Run: headless pygame with SDL's dummy video driver; simulated clock (each Clock.tick advances the game by its frame time, no real sleeping); random seed 0; keys injected as events and as key.get_pressed() state; no mouse input.
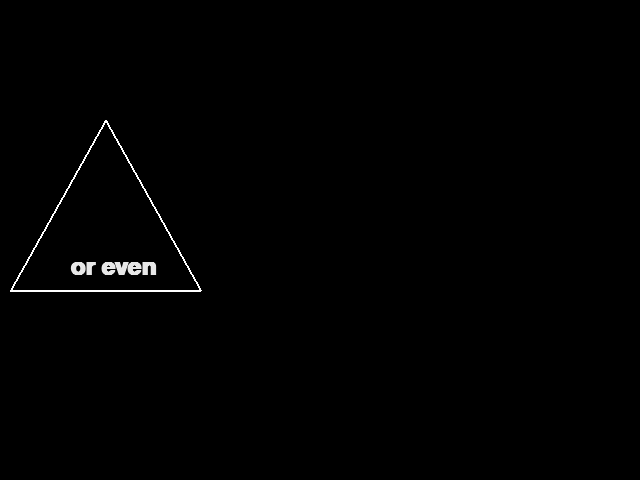
Frame 1 of 4 · flips 1–60 · no input
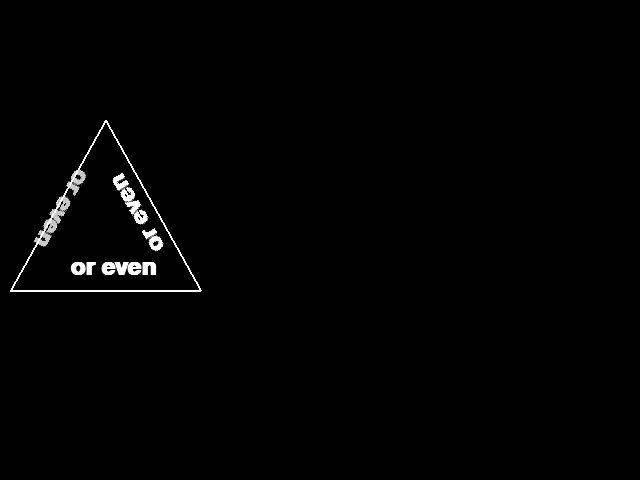
Frame 2 of 4 · flips 61–180 · tapped SPACE, RETURN · held RIGHT (→), D
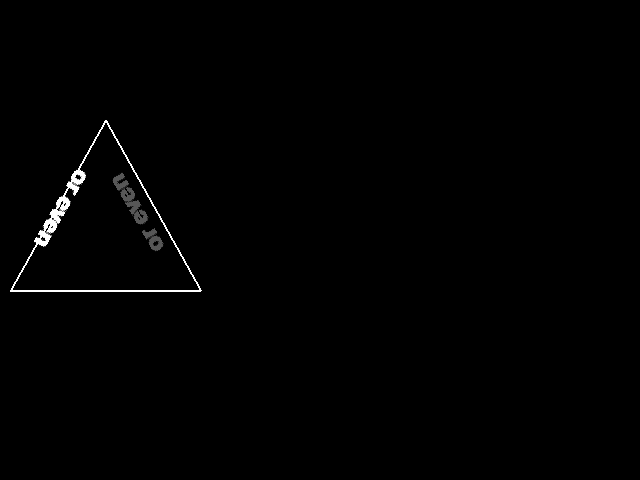
Frame 3 of 4 · flips 181–300 · held DOWN (↓), S
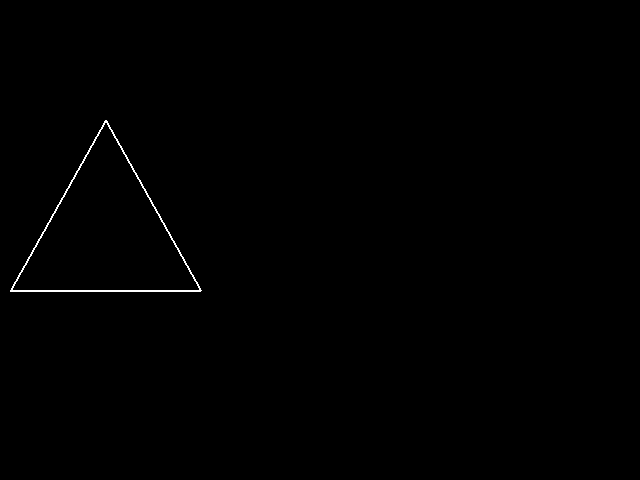
Frame 4 of 4 · flips 301–420 · held LEFT (←), A, UP (↑), W

The pygame program that drew these frames:

import pygame

# genutzte Farbe
ORANGE  = ( 255, 140, 0)
ROT     = ( 255, 0, 0)
GRUEN   = ( 0, 255, 0)
BLAU    = ( 0, 0, 255)
SCHWARZ = ( 0, 0, 0)
WEISS   = ( 255, 255, 255)

def fadeIn(pg, scrn, txt, txt_pt, txt2, txt2_pt, txt3, txt3_pt, dly):
    txt_surf = txt.copy()
    # This surface is used to adjust the alpha of the txt_surf.
    alpha_surf = pg.Surface(txt_surf.get_size(), pg.SRCALPHA)
    print(txt_surf.get_width())
    alpha = 0  # The current alpha value of the surface.
    while alpha < 255:
        # Reduce alpha each frame, but make sure it doesn't get below 0.
        alpha = min(alpha+4, 255)
        txt_surf = txt.copy()  # Don't modify the original text surf.
        # Fill alpha_surf with this color to set its alpha value.
        alpha_surf.fill((255, 255, 255, alpha))
        # To make the text surface transparent, blit the transparent
        # alpha_surf onto it with the BLEND_RGBA_MULT flag.
        txt_surf.blit(alpha_surf, (0, 0), special_flags=pg.BLEND_RGBA_MULT)
        scrn.fill((0, 0, 0))
        scrn.blit(txt_surf, txt_pt)
        pg.draw.polygon(scrn, WEISS, [[10,290], [105,120], [200,290]], 2)
        if (txt2 != None):
            scrn.blit(txt2, txt2_pt)
        if (txt3 != None):
            scrn.blit(txt3, txt3_pt)
        pg.display.flip() # if screen is your display
        pg.time.delay(dly)

def fadeOut(pg, scrn, txt, txt_pt, txt2, txt2_pt, txt3, txt3_pt, dly):
    txt_surf = txt.copy()
    # This surface is used to adjust the alpha of the txt_surf.
    alpha_surf = pg.Surface(txt_surf.get_size(), pg.SRCALPHA)
    alpha = 255  # The current alpha value of the surface.
    while alpha > 0:
        # Reduce alpha each frame, but make sure it doesn't get below 0.
        alpha = max(alpha-4, 0)
        txt_surf = txt.copy()  # Don't modify the original text surf.
        # Fill alpha_surf with this color to set its alpha value.
        alpha_surf.fill((255, 255, 255, alpha))
        # To make the text surface transparent, blit the transparent
        # alpha_surf onto it with the BLEND_RGBA_MULT flag.
        txt_surf.blit(alpha_surf, (0, 0), special_flags=pg.BLEND_RGBA_MULT)
        scrn.fill((0, 0, 0))
        scrn.blit(txt_surf, txt_pt)
        pg.draw.polygon(scrn, WEISS, [[10,290], [105,120], [200,290]], 2)
        if (txt2 != None):
            scrn.blit(txt2, txt2_pt)
        if (txt3 != None):
            scrn.blit(txt3, txt3_pt)
        pg.display.flip() # if screen is your display
        pg.time.delay(dly)

def main(txt1, txt2, txt3):
    # initialisieren von pygame
    pygame.init()

    # Fenster oeffnen
    screen = pygame.display.set_mode((640, 480))

    # Select the font to use, size, bold, italics
    font = pygame.font.SysFont('Calibri', 36, True, False)
    text1 = font.render(txt1, True, WEISS)
    print(text1.get_size())
    text2 = font.render(txt2, True, WEISS)
    print(text2.get_size())
    text2 = pygame.transform.rotate(text2, 120)
    text3 = font.render(txt3, True, WEISS)
    print(text3.get_size())
    text3 = pygame.transform.rotate(text3, 240)

    text1_point = pygame.math.Vector2( 70, 255)
    text2_point = pygame.math.Vector2(105, 170)
    text3_point = pygame.math.Vector2( 30, 165)

    # Bildschirm Aktualisierungen einstellen
    clock = pygame.time.Clock()

    # Ueberpruefen, ob Nutzer eine Aktion durchgeführt hat
    for event in pygame.event.get():
        if event.type == pygame.QUIT:
            print("Spieler hat Quit-Button angeklickt")

    # Spielfeld loeschen
    screen.fill(WEISS)
    pygame.display.flip()
    pygame.time.delay(2000)


    # Spielfeld loeschen
    screen.fill(SCHWARZ)

    #pygame.draw.polygon(screen, WEISS, [[10,470], [165,200], [320,470]], 2)
    pygame.draw.polygon(screen, WEISS, [[10,290], [105,120], [200,290]], 2)

    # Fenster aktualisieren
    pygame.display.flip()
    pygame.time.delay(1000)

    fadeIn(pygame, screen, text1, text1_point, None, None, None, None, 60)
    pygame.time.delay(500)
    fadeIn(pygame, screen, text2, text2_point, text1, text1_point, None, None, 60)
    pygame.time.delay(500)
    fadeIn(pygame, screen, text3, text3_point, text1, text1_point, text2, text2_point, 60)
    pygame.time.delay(1500)

    fadeOut(pygame, screen, text1, text1_point, text2, text2_point, text3, text3_point, 60)
    pygame.time.delay(500)
    fadeOut(pygame, screen, text2, text2_point, text3, text3_point, None, None, 60)
    pygame.time.delay(500)
    fadeOut(pygame, screen, text3, text3_point, None, None, None, None, 60)
    pygame.time.delay(1000)
    # Refresh-Zeiten festlegen
    clock.tick(60)

    pygame.quit()

#main("hallo", "ballo", "knallo")
#main("never", "odd", "or even")
main("or even", "or even", "or even")
